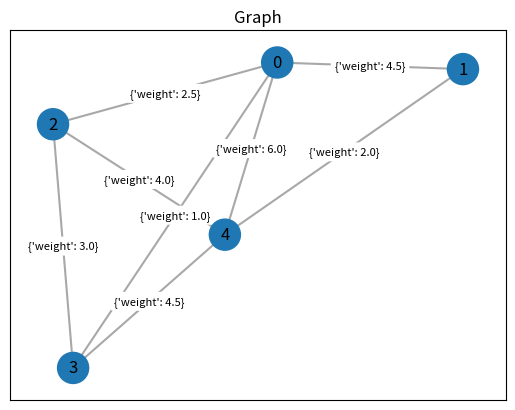
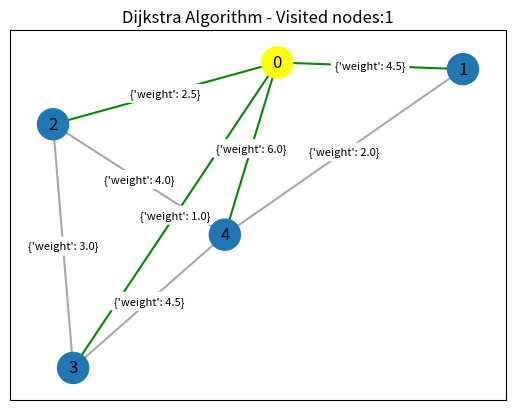
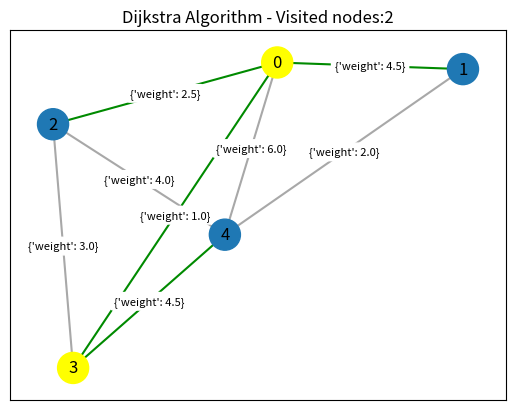
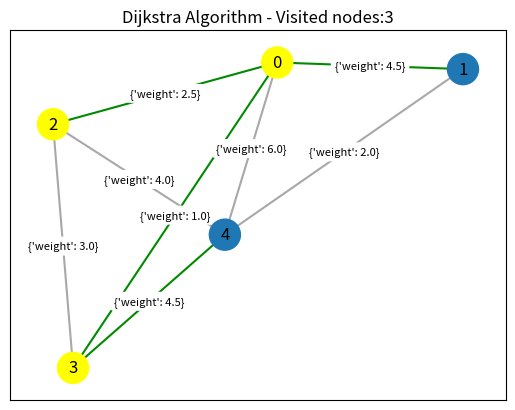
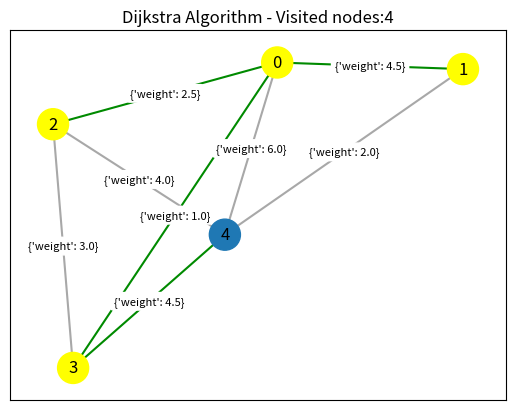
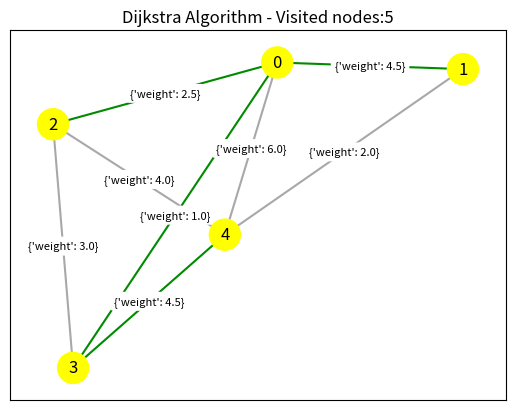
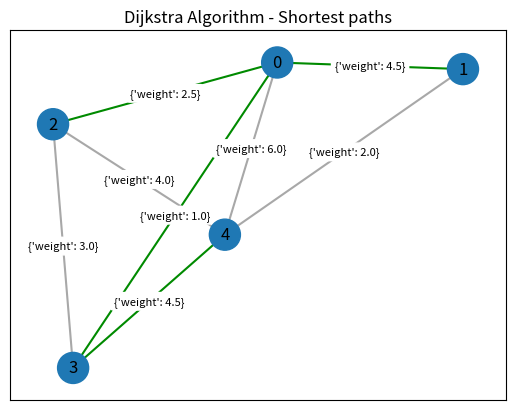

Python code for these plots, in order:
"""This file contains an implementation of Dijkstra's algorithm
and a number of supporting functions for running the tests.
The results of Dijkstra's algorithm are compared with the results
of a brute force algorithm that explores all possible paths between
the source and the destination and then selects the one with the lowest
weight."""

import sys

import numpy as np
import networkx as nx
import matplotlib.pyplot as plt

nodes_positions = {}


#support function
"""plot a graph"""
def plot_graph(ad_matrix, unvisited_nodes, previous_nodes, title):
    node_color_list = []
    for i in range(len(ad_matrix)):
        if i in unvisited_nodes:
            node_color_list.append("#1f78b4")
        else:
            node_color_list.append("#ffff00")
    edge_color_list=[]
    graph = nx.from_numpy_array(ad_matrix)
    for e in nx.edges(graph):
        key1 = previous_nodes.get(e[0])
        key2 = previous_nodes.get(e[1])
        if key1 is not None and key1 == e[1] or key2 is not None and key2 == e[0]:
            edge_color_list.append("#008a00")
        else:
            edge_color_list.append("#a8a8a8")

    global nodes_positions
    if len(nodes_positions) == 0:
        nodes_positions=nx.spring_layout(graph)
    plt.title(title)
    nx.draw_networkx(graph, nodes_positions, node_color=node_color_list, edge_color=edge_color_list, node_size = 500, width = 1.5)
    nx.draw_networkx_edge_labels(graph, nodes_positions, font_size=8, rotate=False, clip_on=False)
    plt.savefig('graph.png')
    #manager = plt.get_current_fig_manager()
    #manager.window.maximize()
    plt.show()

#support function
"""print the best paths and the weights"""
def print_paths(previous_nodes, weights, start_node, size):

    for target_node in range(size):
        if target_node == start_node:
            continue
        path = []
        node = target_node
        while node != start_node:
            path.append(node)
            node = previous_nodes[node]

        path.append(start_node)

        rev_path = []
        for e in reversed(path):
            rev_path.append(e)
        print("Best path from node", start_node,  "to node", target_node, "(weight: ", weights[target_node],")", rev_path)

#support function
"""generate a random graph"""
def generate_random_graph(size):
    prob_no_edge = 0.6
    weights = np.arange(10)
    prob = (1 - prob_no_edge) / (len(weights) - 1)
    probs = [prob for i in range(len(weights) - 1)]
    probs.insert(0, prob_no_edge)
    retry = True
    while retry:
        ad_matrix = np.random.choice(weights, size=(size, size), p=probs)
        np.fill_diagonal(ad_matrix, 0)
        ad_matrix = (ad_matrix + ad_matrix.T) / 2
        # check if the graph is connected
        retry = False
        for i in range(size):
            if sum(ad_matrix[i]) == 0:
                retry = True
                break

    return ad_matrix

#support function
"""this function is used by the brute force algorithm"""
def find_all_paths(ad_matrix, node_list, visited_nodes, start_node, end_node, current_path, current_path_weight, all_paths, all_path_weights):

    if len(current_path)==0:
        current_path.append(start_node)
    if start_node == end_node:
        all_paths.append(current_path.copy())
        all_path_weights.append(current_path_weight)
        return

    visited_nodes.append(start_node)

    for node in range(len(ad_matrix)):
        if node not in visited_nodes:
            if ad_matrix[node, start_node]:
                # the node is a neighbor
                current_path.append(node)
                current_path_weight+= ad_matrix[node, start_node]
                find_all_paths(ad_matrix, node_list, visited_nodes, node, end_node, current_path, current_path_weight, all_paths, all_path_weights)
                current_path.remove(node)
                current_path_weight -= ad_matrix[node, start_node]

    visited_nodes.remove(start_node)

    return

#support function
"""brute force algorithm"""
def brute_force(graph_ad_matrix, start_node):
    for end_node in range(len(graph_ad_matrix)):
        if start_node!= end_node:
            all_paths = []
            all_path_weights = []
            find_all_paths(graph_ad_matrix, range(number_of_nodes), [], start_node, end_node, [], 0, all_paths, all_path_weights)
            i = 0
            best_path=None
            best_path_weight = float('inf')
            for l in all_paths:
                print("Path weight:", all_path_weights[i], "\tpath", l)
                if best_path_weight>all_path_weights[i]:
                    best_path=i
                    best_path_weight=all_path_weights[i]
                i += 1

            print("Best path from node", start_node,  "to node", end_node, "(weight:", best_path_weight,")", all_paths[best_path])



"""Dijkstra's algorithm"""
def dijkstra(ad_matrix, start_node, plot):
    n = len(ad_matrix)
    unvisited_nodes = set(range(n))
    previous_nodes = {}
    path_weights = np.full(n,float('inf'))
    path_weights[start_node] = 0

    while unvisited_nodes:
        current_min_node = None
        # Iterate over nodes in unvisited_nodes
        for node in unvisited_nodes:
            if current_min_node is None:
                current_min_node = node
            elif path_weights[node] < path_weights[current_min_node]:
                current_min_node = node

        unvisited_nodes.remove(current_min_node)

        for node in unvisited_nodes:
            if ad_matrix[node,current_min_node]:
                # the node is a neighbor
                weight = path_weights[current_min_node]+ad_matrix[node,current_min_node]
                if weight < path_weights[node]:
                    path_weights[node]=weight
                    previous_nodes[node]=current_min_node
        if len(unvisited_nodes) >0:
            print("Unvisited nodes: ", unvisited_nodes)

        if plot:
           plot_graph(ad_matrix, unvisited_nodes, previous_nodes, "Dijkstra Algorithm - Visited nodes:" + str(n - len(unvisited_nodes)))

    return path_weights, previous_nodes


"""---Entry point---"""
# initialize variables
number_of_nodes = 5
start_node = 0
#remove the following comment to repeat always the same execution
#np.random.seed(1)
graph_ad_matrix = generate_random_graph(number_of_nodes)
#plot graph
plot_graph(graph_ad_matrix, range(number_of_nodes), {},  "Graph")
#run dijkstra algorithm
print("\nRunning Dijkstra algorithm...")
path_weights, previous_nodes=dijkstra(graph_ad_matrix, start_node, True)
# print paths and weights
print_paths(previous_nodes, path_weights, start_node, number_of_nodes)
#plot paths
plot_graph(graph_ad_matrix,range(number_of_nodes), previous_nodes, "Dijkstra Algorithm - Shortest paths")
print("\nRunning brute force algorithm...")
brute_force(graph_ad_matrix, start_node)
